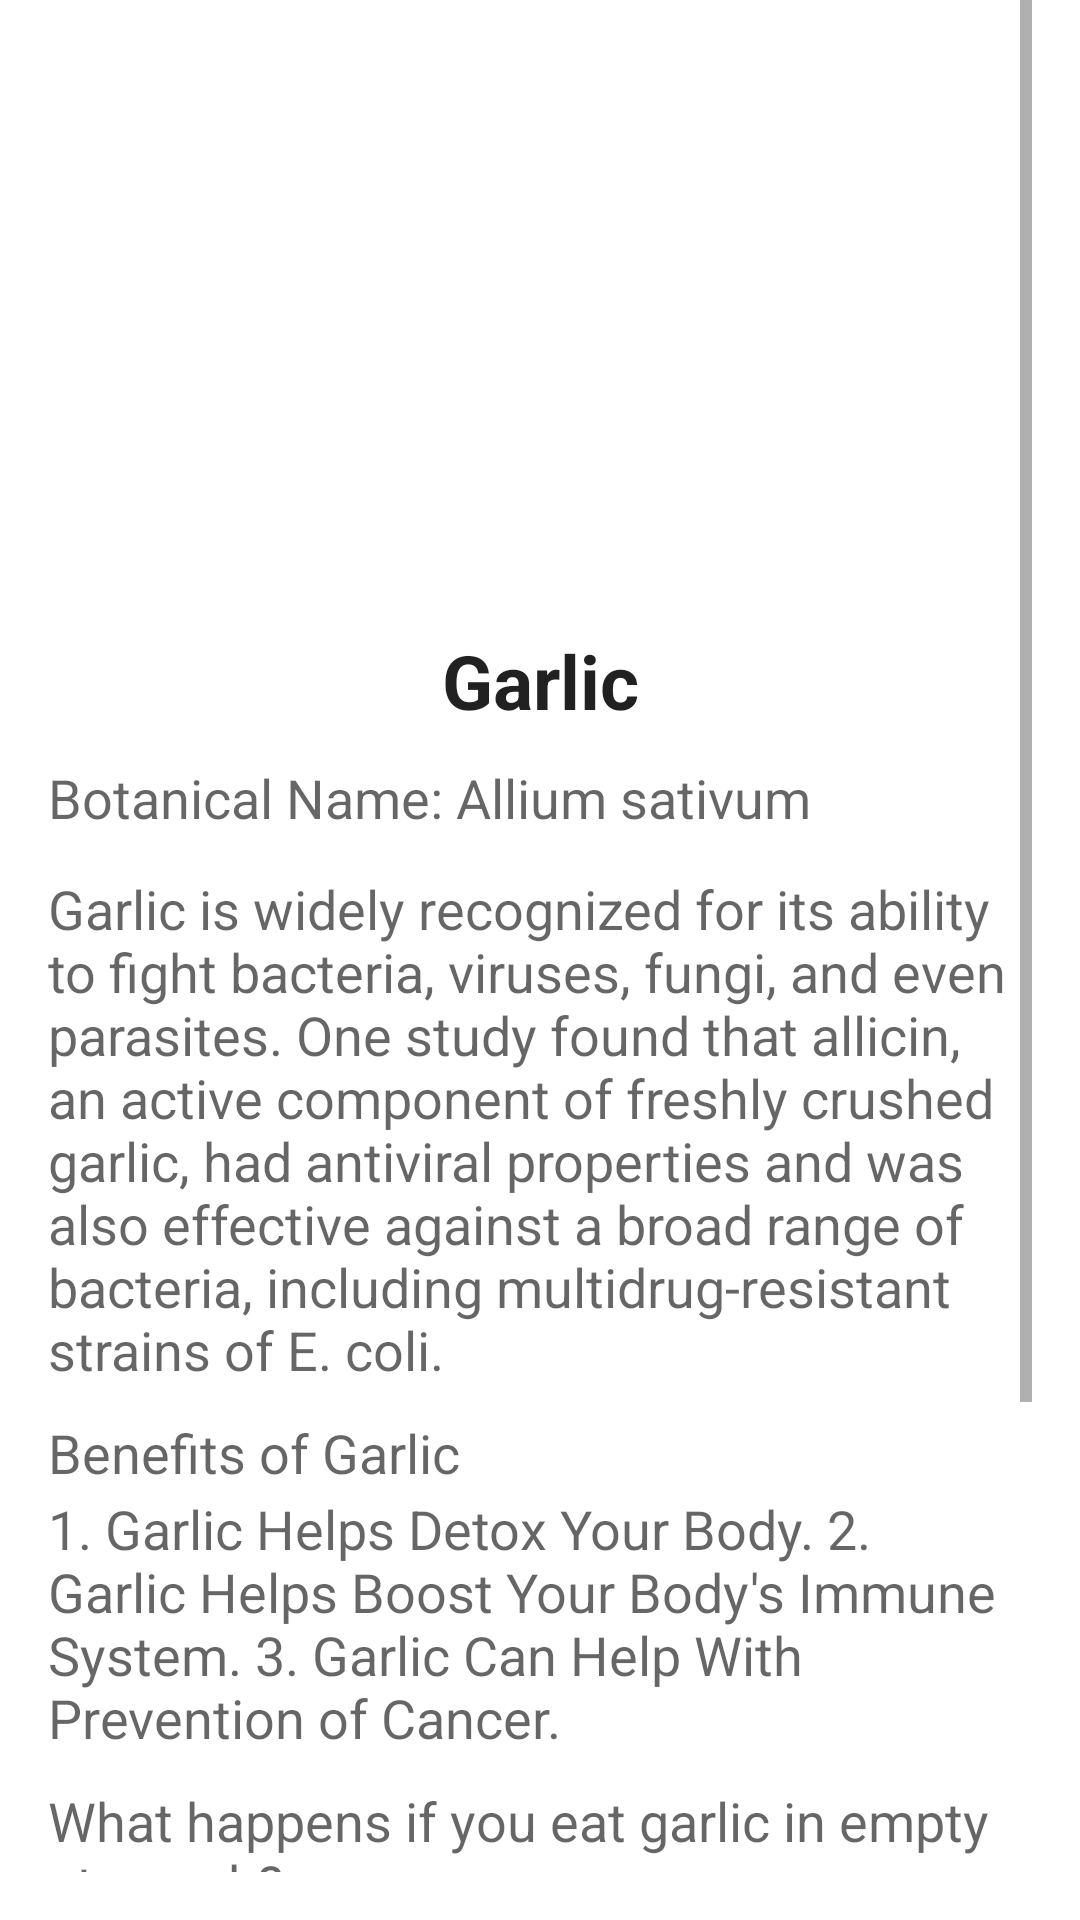

Android layout source for this screen:
<!-- AndroidManifest.xml: application theme Theme.AyurvedaApp -->
<!-- res/layout/activity_garlic.xml -->
<?xml version="1.0" encoding="utf-8"?>
<RelativeLayout xmlns:android="http://schemas.android.com/apk/res/android"
    android:layout_width="match_parent"
    android:layout_height="match_parent"
    xmlns:tools="http://schemas.android.com/tools"
    android:paddingBottom="16dp"
    android:paddingLeft="16dp"
    android:paddingRight="16dp"
    tools:context="com.example.ayurveda_app.GarlicActivity">

        <ScrollView
            android:layout_width="wrap_content"
            android:layout_height="wrap_content"
            android:id="@+id/scrollView"
            android:layout_alignParentStart="true">

            <LinearLayout
                android:layout_width="match_parent"
                android:layout_height="wrap_content"
                android:orientation="vertical">

                <ImageView
                    android:id="@+id/imageView"
                    android:layout_width="match_parent"
                    android:layout_height="200dp"
                    android:scaleType="fitXY"
                    android:src="@drawable/garlic" />

                <TextView
                    android:id="@+id/textView"
                    android:layout_width="match_parent"
                    android:layout_height="wrap_content"
                    android:layout_marginTop="10dp"
                    android:text="Garlic"
                    android:textAlignment="center"
                    android:textAppearance="?android:attr/textAppearanceLarge"
                    android:textSize="25sp"
                    android:textStyle="bold" />

                <TextView
                    android:id="@+id/tv2"
                    android:layout_width="346dp"
                    android:layout_height="27dp"
                    android:layout_marginTop="10dp"
                    android:background="@drawable/text_border"
                    android:text="@string/bn_ga"
                    android:textAppearance="?android:attr/textAppearanceMedium" />

                <TextView
                    android:id="@+id/tv3"
                    android:layout_width="wrap_content"
                    android:layout_height="wrap_content"
                    android:layout_marginTop="10dp"
                    android:text="@string/garlic_txt"
                    android:textAppearance="?android:attr/textAppearanceMedium" />

                <TextView
                    android:id="@+id/tv4"
                    android:layout_width="153dp"
                    android:layout_height="wrap_content"
                    android:layout_marginTop="10dp"
                    android:background="@drawable/text_border"
                    android:text="Benefits of Garlic"
                    android:textAppearance="?android:attr/textAppearanceMedium" />

                <TextView
                    android:id="@+id/tv5"
                    android:layout_width="wrap_content"
                    android:layout_height="wrap_content"
                    android:layout_marginTop="1dp"
                    android:text="@string/ga_txt"
                    android:textAppearance="?android:attr/textAppearanceMedium" />

                <TextView
                    android:id="@+id/tv6"
                    android:layout_width="339dp"
                    android:layout_height="49dp"
                    android:layout_marginTop="10dp"
                    android:background="@drawable/text_border"
                    android:text="@string/ga_q"
                    android:textAppearance="?android:attr/textAppearanceMedium" />

                <TextView
                    android:id="@+id/tv7"
                    android:layout_width="wrap_content"
                    android:layout_height="65dp"
                    android:layout_marginTop="10dp"
                    android:text="@string/ga_1"
                    android:textAppearance="?android:attr/textAppearanceMedium" />

                <TextView
                    android:id="@+id/tv8"
                    android:layout_width="wrap_content"
                    android:layout_height="49dp"
                    android:layout_marginTop="10dp"
                    android:text="@string/ga_2"
                    android:textAppearance="?android:attr/textAppearanceMedium" />

                <TextView
                    android:id="@+id/tv9"
                    android:layout_width="wrap_content"
                    android:layout_height="wrap_content"
                    android:layout_marginTop="10dp"
                    android:text="@string/ga_3"
                    android:textAppearance="?android:attr/textAppearanceMedium" />
            </LinearLayout>
        </ScrollView>
</RelativeLayout>
<!-- resources referenced by this layout -->
<resources>
  <string name="bn_ga" translatable="false">Botanical Name: "Allium sativum" </string>
  <string name="ga_1">1. Eating a few garlic cloves on an empty stomach in the morning helps in reducing weight as it dissolves accumulated body fat.</string>
  <string name="ga_2">2. The boosting level which is present in garlic helps to burn calories faster.</string>
  <string name="ga_3">3. It makes you feel full for a long time and minimises any carving.</string>
  <string name="ga_q">What happens if you eat garlic in empty stomach?</string>
  <string name="ga_txt">
          1. Garlic Helps Detox Your Body.
          2. Garlic Helps Boost Your Body\'s Immune System.
          3. Garlic Can Help With Prevention of Cancer.</string>
  <string name="garlic_txt">Garlic is widely recognized for its ability to fight bacteria, viruses, fungi, and even parasites. One study found that allicin, an active component of freshly crushed garlic, had antiviral properties and was also effective against a broad range of bacteria, including multidrug-resistant strains of E. coli.</string>
  <style name="Theme.AyurvedaApp" parent="Theme.MaterialComponents.DayNight.NoActionBar">
          
          <item name="colorPrimary">@color/purple_500</item>
          <item name="colorPrimaryVariant">@color/purple_700</item>
          <item name="colorOnPrimary">@color/white</item>
          
          <item name="colorSecondary">@color/teal_200</item>
          <item name="colorSecondaryVariant">@color/teal_700</item>
          <item name="colorOnSecondary">@color/black</item>
          
          <item name="android:statusBarColor">?attr/colorPrimaryVariant</item>
          
      </style>
  <color name="purple_500">#57000000</color>
  <color name="purple_700">#22AF63</color>
  <color name="white">#CDFFFFFF</color>
  <color name="teal_200">#F48FB1</color>
  <color name="teal_700">#00796B</color>
  <color name="black">#000000</color>
</resources>
